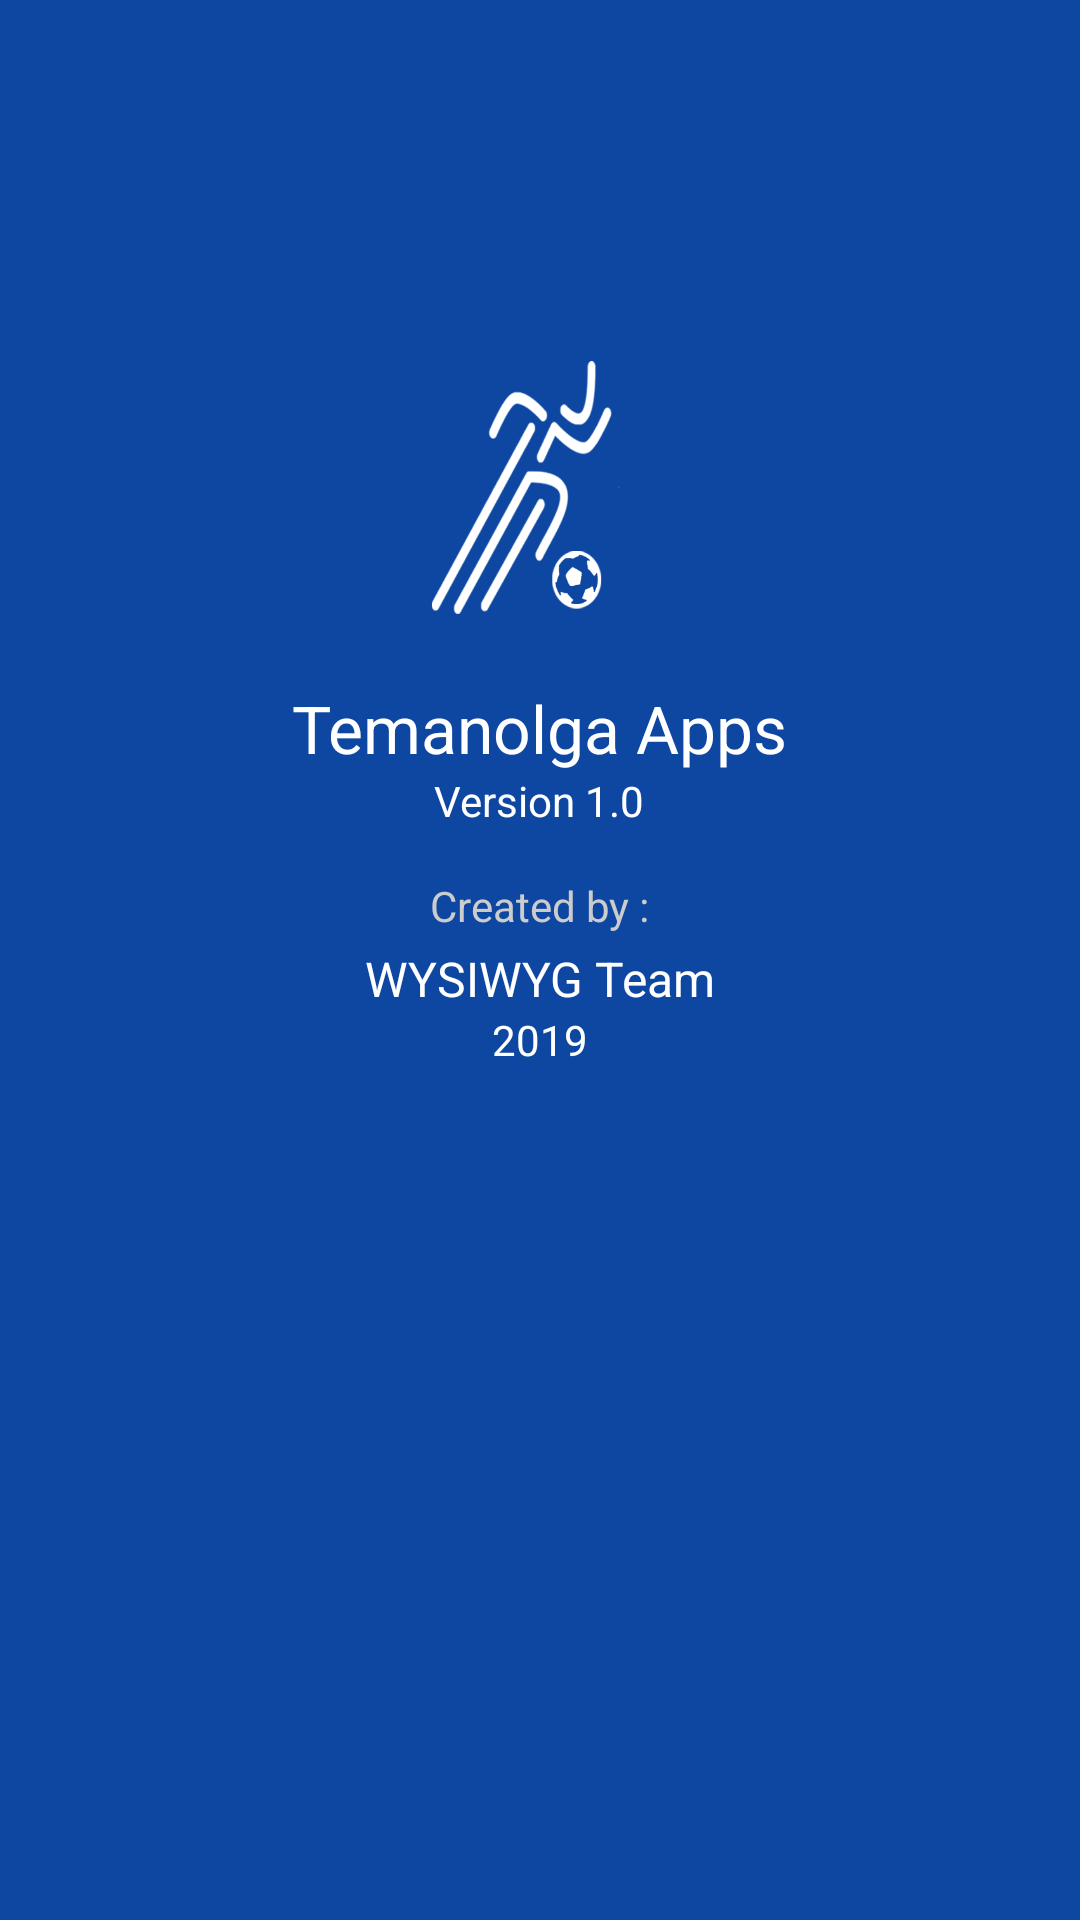

Reconstruct the res/layout file that produces this screen, plus the resources it refers to.
<!-- AndroidManifest.xml: activity theme AppTheme.NoActionBar -->
<!-- res/layout/activity_about.xml -->
<?xml version="1.0" encoding="utf-8"?>
<LinearLayout
        xmlns:android="http://schemas.android.com/apk/res/android"
        xmlns:tools="http://schemas.android.com/tools"
        android:layout_width="match_parent"
        android:layout_height="match_parent"
        android:orientation="vertical"
        android:gravity="center_horizontal"
        android:background="@color/colorPrimaryDark"
        tools:context=".ui.profile.AboutActivity">

    <android.support.v7.widget.Toolbar
            android:id="@+id/toolbar_about"
            android:layout_width="match_parent"
            android:layout_height="@dimen/appBar"
            android:theme="@style/AppTheme.AppBarOverlay"/>

    <ImageView
            android:layout_width="150dp"
            android:layout_height="130dp"
            android:layout_marginTop="50dp"
            android:src="@drawable/ic_logo_login"/>

    <TextView
            android:layout_width="wrap_content"
            android:layout_height="wrap_content"
            android:textColor="@color/colorWhite"
            android:textSize="22sp"
            android:text="Temanolga Apps"/>

    <TextView
            android:layout_width="wrap_content"
            android:layout_height="wrap_content"
            android:textColor="@color/colorWhite"
            android:text="Version 1.0"/>

    <TextView
            android:layout_width="wrap_content"
            android:layout_height="wrap_content"
            android:textColor="@color/colorMuted"
            android:layout_marginTop="16dp"
            android:text="Created by :"/>

    <TextView
            android:layout_width="wrap_content"
            android:layout_height="wrap_content"
            android:textColor="@color/colorWhite"
            android:textSize="16sp"
            android:layout_marginTop="4dp"
            android:text="WYSIWYG Team"/>

    <TextView
            android:layout_width="wrap_content"
            android:layout_height="wrap_content"
            android:textColor="@color/colorWhite"
            android:text="2019"/>

</LinearLayout>
<!-- resources referenced by this layout -->
<resources>
  <color name="colorMuted">#CCCCCC</color>
  <color name="colorPrimaryDark">#0D47A1</color>
  <color name="colorWhite">#FFFFFF</color>
  <dimen name="appBar">48dp</dimen>
  <!-- drawable ic_logo_login: png bitmap (drawable, 30457 bytes) -->
  <style name="AppTheme.AppBarOverlay" parent="ThemeOverlay.AppCompat.Dark.ActionBar">
          <item name="android:itemBackground">@color/colorWhite</item>
          <item name="android:textColor">@color/colorBlack</item>
      </style>
  <style name="AppTheme.NoActionBar">
          <item name="windowActionBar">false</item>
          <item name="windowNoTitle">true</item>
          <item name="android:textColorHint">@color/colorMuted</item>
      </style>
  <color name="colorBlack">#000000</color>
</resources>
